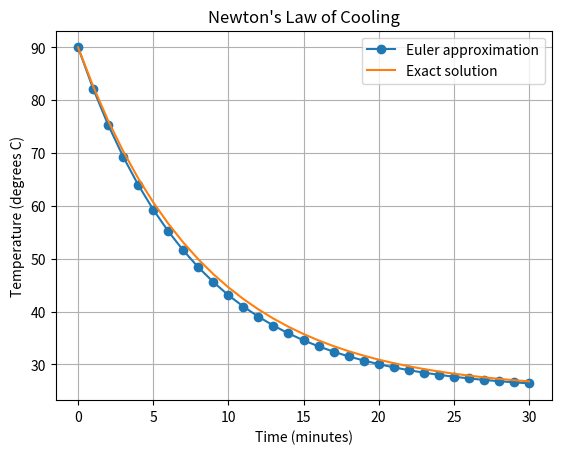

Here is the Python script that generated this plot:

import numpy as np
import matplotlib.pyplot as plt

print("TASK 17: EULER METHOD AND NEWTON'S LAW OF COOLING")

ambient = 25.0
initial_temperature = 90.0
k = 0.12
step = 1.0
end_time = 30.0


def cooling_rate(T):
    return -k * (T - ambient)


# Original example: Euler numerical solution
time = np.arange(0, end_time + step, step)
temperature = np.zeros(len(time))
temperature[0] = initial_temperature

for i in range(1, len(time)):
    temperature[i] = temperature[i-1] + step * cooling_rate(temperature[i-1])

exact = ambient + (initial_temperature - ambient) * np.exp(-k * time)

print("\nOriginal example")
print("Euler temperature at 30 minutes:", temperature[-1])
print("Exact temperature at 30 minutes:", exact[-1])
print("Absolute error:", abs(temperature[-1] - exact[-1]))

# Modification: use a smaller step size
small_step = 0.5
small_time = np.arange(0, end_time + small_step, small_step)
small_temperature = np.zeros(len(small_time))
small_temperature[0] = initial_temperature

for i in range(1, len(small_time)):
    small_temperature[i] = (
        small_temperature[i-1]
        + small_step * cooling_rate(small_temperature[i-1])
    )

print("\nModified step size:", small_step, "minutes")
print("Euler temperature at 30 minutes:", small_temperature[-1])
print("Absolute error:", abs(small_temperature[-1] - exact[-1]))

# Related application: estimate cooling of a hot drink
drink_initial = 80.0
drink_k = 0.08
drink_temperature = np.zeros(len(time))
drink_temperature[0] = drink_initial

for i in range(1, len(time)):
    drink_temperature[i] = drink_temperature[i-1] - step * drink_k * (
        drink_temperature[i-1] - ambient
    )

print("\nHot drink application")
print("Estimated drink temperature after 30 minutes:", drink_temperature[-1])

plt.plot(time, temperature, "o-", label="Euler approximation")
plt.plot(time, exact, label="Exact solution")
plt.xlabel("Time (minutes)")
plt.ylabel("Temperature (degrees C)")
plt.title("Newton's Law of Cooling")
plt.legend()
plt.grid(True)
plt.show()
